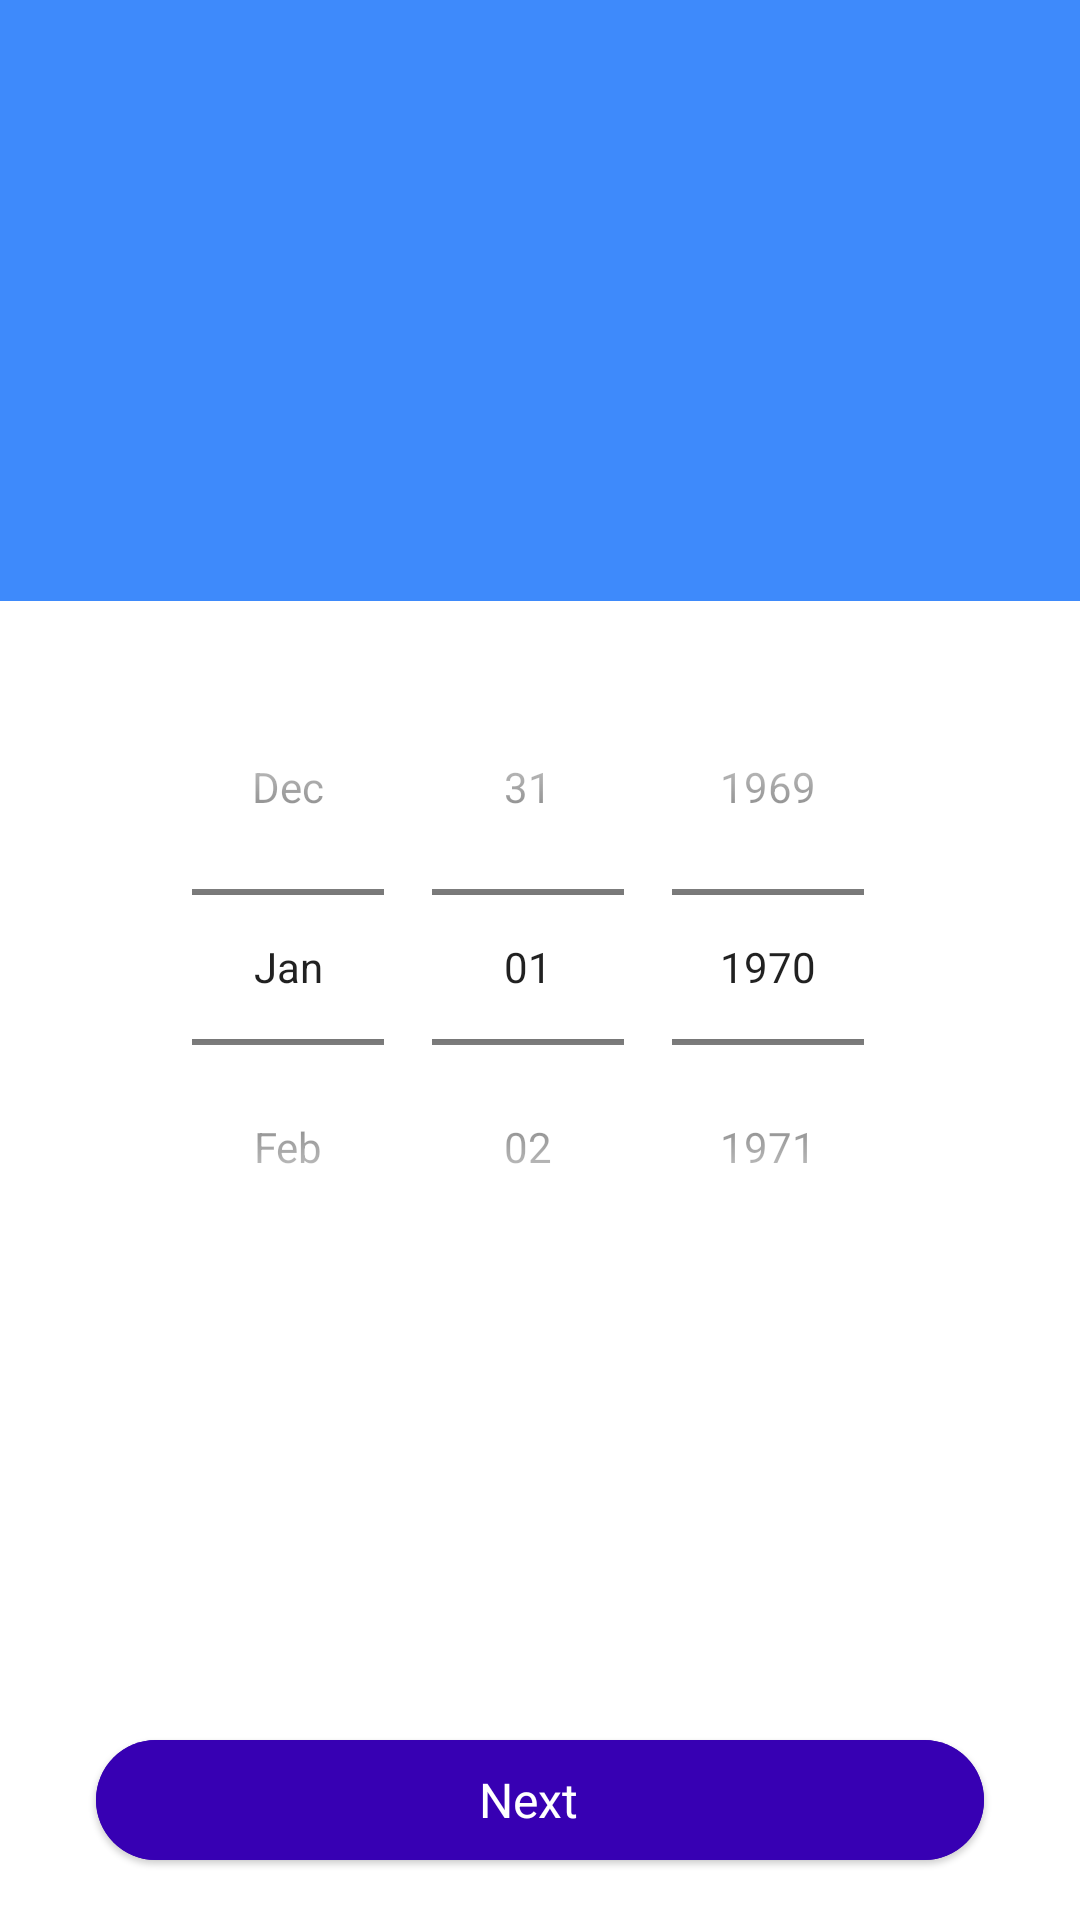

This screen was rendered from an Android layout file. Write that file and the resources it references.
<!-- AndroidManifest.xml: application theme Theme.MedicineReminder -->
<!-- res/layout/fragment_add_med_end_date.xml -->
<?xml version="1.0" encoding="utf-8"?>
<androidx.constraintlayout.widget.ConstraintLayout xmlns:android="http://schemas.android.com/apk/res/android"
    xmlns:app="http://schemas.android.com/apk/res-auto"
    xmlns:tools="http://schemas.android.com/tools"
    android:id="@+id/constraint_layout_add_med_end_date"
    android:layout_width="match_parent"
    android:layout_height="match_parent"
    android:background="#FFFFFF"
    tools:context=".AddMedEndDateFragment">

    <include layout="@layout/add_med_toolbar"/>

    <include
        android:id="@+id/include8"
        layout="@layout/add_med_header"
        tools:layout_editor_absoluteY="56dp" />

    <DatePicker
        android:id="@+id/date_picker_end_date_add_med"
        android:layout_width="0dp"
        android:layout_height="0dp"
        android:layout_marginStart="16dp"
        android:layout_marginTop="16dp"
        android:layout_marginEnd="16dp"
        android:layout_marginBottom="96dp"
        android:calendarViewShown="false"
        android:datePickerMode="spinner"
        app:layout_constraintBottom_toBottomOf="parent"
        app:layout_constraintEnd_toEndOf="parent"
        app:layout_constraintStart_toStartOf="parent"
        app:layout_constraintTop_toBottomOf="@+id/include8" />

    <include layout="@layout/add_med_next_button"/>

</androidx.constraintlayout.widget.ConstraintLayout>
<!-- res/layout/add_med_toolbar.xml (included above) -->
<?xml version="1.0" encoding="utf-8"?>
<androidx.appcompat.widget.Toolbar xmlns:app="http://schemas.android.com/apk/res-auto"
    xmlns:android="http://schemas.android.com/apk/res/android"
    xmlns:tools="http://schemas.android.com/tools"
    android:id="@+id/toolbar_display_med"
    android:layout_width="0dp"
    android:layout_height="wrap_content"
    android:background="@color/dodger_blue"
    android:minHeight="?attr/actionBarSize"
    android:theme="?attr/actionBarTheme"
    app:layout_constraintEnd_toEndOf="parent"
    app:layout_constraintStart_toStartOf="parent"
    app:layout_constraintTop_toTopOf="parent"
    tools:showIn="@layout/fragment_add_med_name">

    <TextView
        android:id="@+id/text_view_toolbar_title"
        android:layout_width="wrap_content"
        android:layout_height="wrap_content"
        android:layout_gravity="center"
        android:gravity="center"
        android:textColor="#FFFFFF"
        android:textSize="20sp"
        tools:layout_editor_absoluteX="16dp"
        tools:layout_editor_absoluteY="12dp" />
</androidx.appcompat.widget.Toolbar>
<!-- res/layout/add_med_header.xml (included above) -->
<?xml version="1.0" encoding="utf-8"?>
<androidx.constraintlayout.widget.ConstraintLayout xmlns:app="http://schemas.android.com/apk/res-auto"
    xmlns:android="http://schemas.android.com/apk/res/android"
    xmlns:tools="http://schemas.android.com/tools"
    android:id="@+id/constraint_layout_add_header"
    android:layout_width="match_parent"
    android:layout_height="0dp"
    android:background="@color/dodger_blue"
    app:layout_constraintEnd_toEndOf="parent"
    app:layout_constraintStart_toStartOf="parent"
    app:layout_constraintTop_toBottomOf="@+id/toolbar_display_med"
    tools:showIn="@layout/fragment_add_med_name">

    <ImageView
        android:id="@+id/image_view_add_header"
        android:layout_width="48dp"
        android:layout_height="48dp"
        android:layout_marginStart="16dp"
        android:layout_marginTop="16dp"
        android:src="@drawable/ic_delete"
        app:layout_constraintStart_toStartOf="parent"
        app:layout_constraintTop_toTopOf="parent" />

    <TextView
        android:id="@+id/text_view_add_header"
        android:layout_width="0dp"
        android:layout_height="wrap_content"
        android:layout_marginTop="32dp"
        android:layout_marginEnd="16dp"
        android:layout_marginBottom="16dp"
        android:textColor="#FFFFFF"
        android:textSize="24sp"
        android:textStyle="bold"
        app:layout_constraintBottom_toBottomOf="parent"
        app:layout_constraintEnd_toEndOf="parent"
        app:layout_constraintStart_toStartOf="@+id/image_view_add_header"
        app:layout_constraintTop_toBottomOf="@+id/image_view_add_header" />
</androidx.constraintlayout.widget.ConstraintLayout>
<!-- res/layout/add_med_next_button.xml (included above) -->
<?xml version="1.0" encoding="utf-8"?>
<Button xmlns:app="http://schemas.android.com/apk/res-auto"
    xmlns:android="http://schemas.android.com/apk/res/android"
    xmlns:tools="http://schemas.android.com/tools"
    android:id="@+id/button_submit_edit_med"
    style="@style/Widget.Material3.Button.ElevatedButton.Icon"
    android:layout_width="0dp"
    android:layout_height="wrap_content"
    android:layout_marginStart="32dp"
    android:layout_marginEnd="32dp"
    android:layout_marginBottom="16dp"
    android:backgroundTint="@color/purple_700"
    android:text="Next"
    android:textColor="#FFFFFF"
    android:textSize="16sp"
    app:cornerRadius="30dp"
    app:icon="@drawable/ic_baseline_keyboard_arrow_right_32"
    app:iconGravity="end"
    app:iconTint="@color/white"
    app:layout_constraintBottom_toBottomOf="parent"
    app:layout_constraintEnd_toEndOf="parent"
    app:layout_constraintStart_toStartOf="parent"
    tools:showIn="@layout/fragment_add_med_name" />
<!-- res/layout/fragment_add_med_name.xml (included above) -->
<?xml version="1.0" encoding="utf-8"?>
<androidx.constraintlayout.widget.ConstraintLayout xmlns:android="http://schemas.android.com/apk/res/android"
    xmlns:app="http://schemas.android.com/apk/res-auto"
    xmlns:tools="http://schemas.android.com/tools"
    android:id="@+id/constraint_layout_add_med_name"
    android:layout_width="match_parent"
    android:layout_height="match_parent"
    tools:context=".addmed.view.AddMedActivity">

    <ScrollView
        android:id="@+id/scrollView2"
        android:layout_width="match_parent"
        android:layout_height="wrap_content"
        app:layout_constraintTop_toBottomOf="@+id/include15"
        tools:layout_editor_absoluteX="-36dp">

        <androidx.constraintlayout.widget.ConstraintLayout
            android:layout_width="match_parent"
            android:layout_height="wrap_content">

            <EditText
                android:id="@+id/edit_text_med_name_add_med"
                android:layout_width="0dp"
                android:layout_height="wrap_content"
                android:layout_marginStart="32dp"
                android:layout_marginTop="16dp"
                android:layout_marginEnd="32dp"
                android:backgroundTint="@color/dodger_blue"
                android:ems="10"
                android:inputType="textPersonName"
                android:minHeight="48dp"
                app:layout_constraintEnd_toEndOf="parent"
                app:layout_constraintStart_toStartOf="parent"
                app:layout_constraintTop_toTopOf="parent"
                tools:ignore="SpeakableTextPresentCheck" />
        </androidx.constraintlayout.widget.ConstraintLayout>
    </ScrollView>

    <include layout="@layout/add_med_toolbar" />

    <include
        android:id="@+id/include15"
        layout="@layout/add_med_header"
        tools:layout_editor_absoluteY="56dp" />

    <include layout="@layout/add_med_next_button" />

</androidx.constraintlayout.widget.ConstraintLayout>
<!-- resources referenced by this layout -->
<resources>
  <color name="dodger_blue">#3E8AFB</color>
  <color name="purple_700">#FF3700B3</color>
  <color name="white">#FFFFFFFF</color>
  <style name="Theme.MedicineReminder" parent="Theme.MaterialComponents.DayNight.NoActionBar">
          
          <item name="colorPrimary">@color/dodger_blue</item>
          <item name="colorPrimaryVariant">@color/purple_700</item>
          <item name="colorOnPrimary">@color/white</item>
          
          <item name="colorSecondary">@color/dodger_blue</item>
          <item name="colorSecondaryVariant">@color/teal_700</item>
          <item name="colorOnSecondary">@color/white</item>
          
          <item name="android:statusBarColor" tools:targetApi="l">?attr/colorPrimaryVariant</item>
          
      </style>
  <color name="teal_700">#FF018786</color>
</resources>
